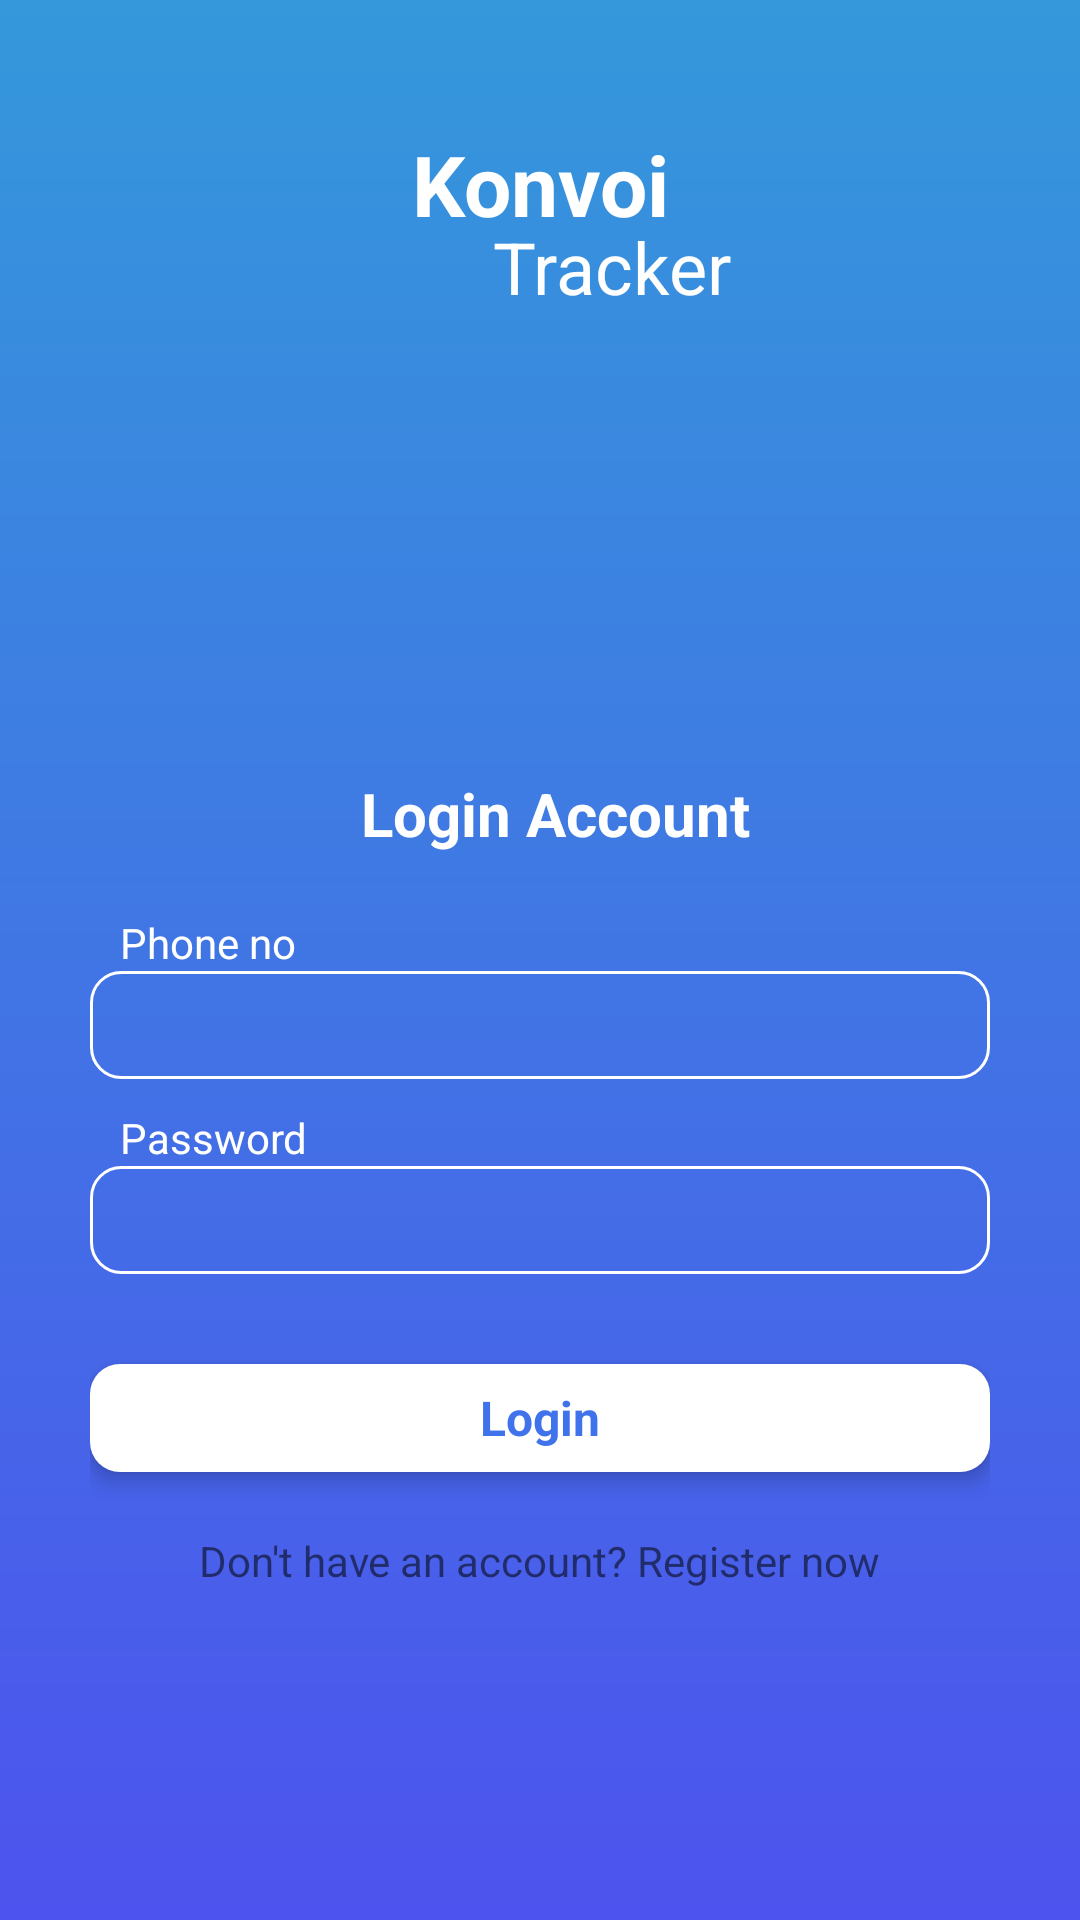

Reconstruct the res/layout file that produces this screen, plus the resources it refers to.
<!-- AndroidManifest.xml: application theme Theme.MyApplication -->
<!-- res/layout/activity_login.xml -->
<?xml version="1.0" encoding="utf-8"?>
<LinearLayout xmlns:android="http://schemas.android.com/apk/res/android"
    xmlns:app="http://schemas.android.com/apk/res-auto"
    xmlns:tools="http://schemas.android.com/tools"
    android:layout_width="match_parent"
    android:layout_height="match_parent"
    android:background="@drawable/ic_bg"
    android:gravity="center"
    android:orientation="vertical"
    tools:context=".activities.LoginActivity">

    <LinearLayout
        android:layout_width="match_parent"
        android:layout_height="0dp"
        android:layout_weight="0.3"
        android:gravity="center"
        android:orientation="vertical">

        <TextView
            android:layout_width="match_parent"
            android:layout_height="30dp"
            android:gravity="center"
            android:text="Konvoi"
            android:textColor="@color/white"
            android:textSize="@dimen/twenty_eight_sp"
            android:textStyle="bold" />

        <TextView
            android:layout_width="match_parent"
            android:layout_height="wrap_content"
            android:gravity="center"
            android:text="        Tracker"
            android:textColor="@color/white"
            android:textSize="@dimen/twenty_four_sp" />

    </LinearLayout>

    <LinearLayout
        android:layout_width="match_parent"
        android:layout_height="0dp"
        android:layout_marginHorizontal="30dp"
        android:layout_weight="1"
        android:gravity="center"
        android:orientation="vertical">

        <TextView
            android:layout_width="match_parent"
            android:layout_height="wrap_content"
            android:layout_marginBottom="20dp"
            android:gravity="center"
            android:paddingLeft="10dp"
            android:text="Login Account"
            android:textColor="@color/white"
            android:textSize="@dimen/twenty_sp"
            android:textStyle="bold" />

        <TextView
            android:layout_width="match_parent"
            android:layout_height="wrap_content"
            android:paddingLeft="10dp"
            android:text="Phone no"
            android:textColor="@color/white"
            android:textSize="@dimen/fourteen_sp" />

        <EditText
            android:id="@+id/mobile_number_id"
            android:layout_width="match_parent"
            android:layout_height="36dp"
            android:layout_marginBottom="10dp"
            android:background="@drawable/bg_user_input"
            android:inputType="phone"
            android:maxLines="1"
            android:paddingHorizontal="10dp"
            android:textColor="@color/white"
            android:textSize="@dimen/fourteen_sp" />

        <TextView
            android:layout_width="match_parent"
            android:layout_height="wrap_content"
            android:paddingLeft="10dp"
            android:text="Password"
            android:textColor="@color/white"
            android:textSize="@dimen/fourteen_sp" />

        <EditText
            android:id="@+id/pass_id"
            android:layout_width="match_parent"
            android:layout_height="36dp"
            android:layout_marginBottom="10dp"
            android:background="@drawable/bg_user_input"
            android:inputType="textPassword"
            android:maxLines="1"
            android:paddingHorizontal="10dp"
            android:textColor="@color/white"
            android:textSize="@dimen/fourteen_sp" />

        <TextView
            android:id="@+id/tv_login"
            android:layout_width="match_parent"
            android:layout_height="36dp"
            android:layout_marginVertical="20dp"
            android:background="@drawable/bg_button"
            android:elevation="4dp"
            android:onClick="login"
            android:gravity="center"
            android:text="Login"
            android:textColor="@color/bg_color"
            android:textSize="@dimen/sixteen_sp"
            android:textStyle="bold" />

        <TextView
            android:id="@+id/tv_register_now"
            android:layout_width="wrap_content"
            android:layout_height="wrap_content"
            android:onClick="reg"
            android:layout_gravity="center"
            android:text="Don't have an account? Register now"
            android:textSize="@dimen/fourteen_sp" />
    </LinearLayout>

</LinearLayout>
<!-- resources referenced by this layout -->
<resources>
  <color name="bg_color">#4073EB</color>
  <color name="white">#FFFFFFFF</color>
  <dimen name="fourteen_sp">14sp</dimen>
  <dimen name="sixteen_sp">16sp</dimen>
  <dimen name="twenty_eight_sp">28sp</dimen>
  <dimen name="twenty_four_sp">24sp</dimen>
  <dimen name="twenty_sp">20sp</dimen>
  <!-- drawable bg_button (drawable) -->
  <?xml version="1.0" encoding="utf-8"?>
  <shape xmlns:android="http://schemas.android.com/apk/res/android"
      android:shape="rectangle">
      <corners android:radius="10dp" />
      <solid
          android:width="1dp"
          android:color="@color/white" />
  </shape>
  <!-- drawable bg_user_input (drawable) -->
  <?xml version="1.0" encoding="utf-8"?>
  <shape android:shape="rectangle" xmlns:android="http://schemas.android.com/apk/res/android">
  <corners android:radius="10dp"/>
      <stroke android:color="@color/white"
          android:width="1dp"
          />
  </shape>
  <!-- drawable ic_bg (drawable) -->
  <vector xmlns:android="http://schemas.android.com/apk/res/android"
      xmlns:aapt="http://schemas.android.com/aapt"
      android:width="375dp"
      android:height="812dp"
      android:viewportWidth="375"
      android:viewportHeight="812">
    <path
        android:pathData="M0,0h375v812h-375z">
      <aapt:attr name="android:fillColor">
        <gradient 
            android:startY="0"
            android:startX="187.5"
            android:endY="812"
            android:endX="187.5"
            android:type="linear">
          <item android:offset="0" android:color="#FF3498DB"/>
          <item android:offset="1" android:color="#FF4D53EE"/>
        </gradient>
      </aapt:attr>
    </path>
  </vector>
  <style name="Theme.MyApplication" parent="Theme.MaterialComponents.DayNight.NoActionBar">
          
          <item name="colorPrimary">@color/purple_500</item>
          <item name="colorPrimaryVariant">@color/purple_700</item>
          <item name="colorOnPrimary">@color/white</item>
          
          <item name="colorSecondary">@color/teal_200</item>
          <item name="colorSecondaryVariant">@color/teal_700</item>
          <item name="colorOnSecondary">@color/black</item>
          
          <item name="android:statusBarColor" tools:targetApi="l">?attr/colorPrimaryVariant</item>
          
      </style>
  <color name="purple_500">#FF6200EE</color>
  <color name="purple_700">#FF3700B3</color>
  <color name="teal_200">#FF03DAC5</color>
  <color name="teal_700">#FF018786</color>
  <color name="black">#FF000000</color>
</resources>
